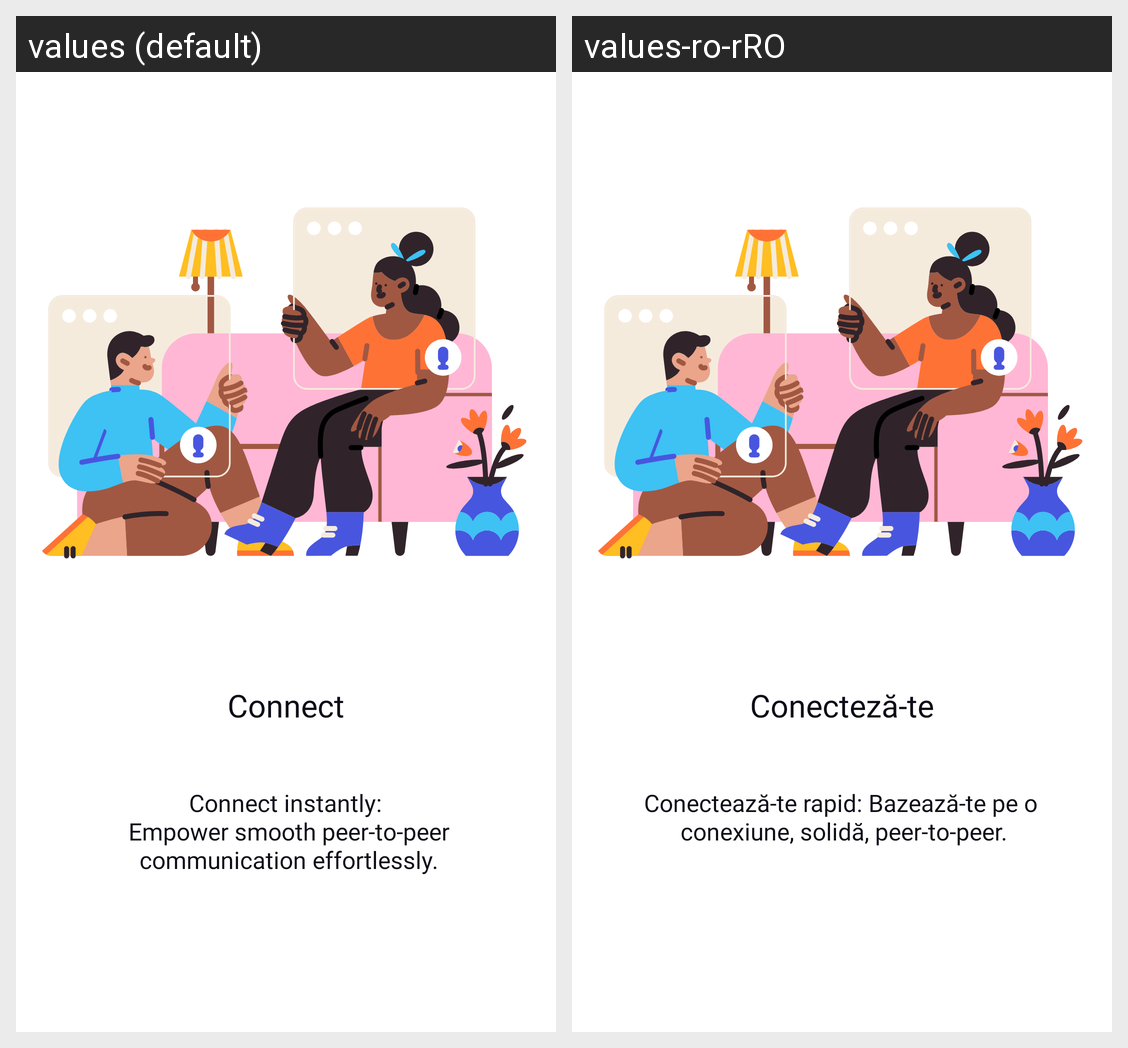

Locale-by-locale string values for the Android screen shown in this grid:
Android screen res/layout/fragment_onboarding_connect.xml rendered under 2 locales, left to right: values (default), values-ro-rRO. Device: Nexus 5 (rendered at 1080×1920; each locale shown at half size, 540×960, under a caption strip naming it); theme Theme.SyncPeerApp.
Strings drawn on this screen, with the default value and each locale's value (text and hints the layout hard-codes, and strings that could not be matched under every locale, appear in the picture but are not listed):

connect
  values: Connect
  values-ro-rRO: Conecteză-te

connectParagraphText
  values: Connect instantly: 
      Empower smooth peer-to-peer communication effortlessly.
  values-ro-rRO: Conectează-te rapid: Bazează-te pe o 
      conexiune, solidă, peer-to-peer.
